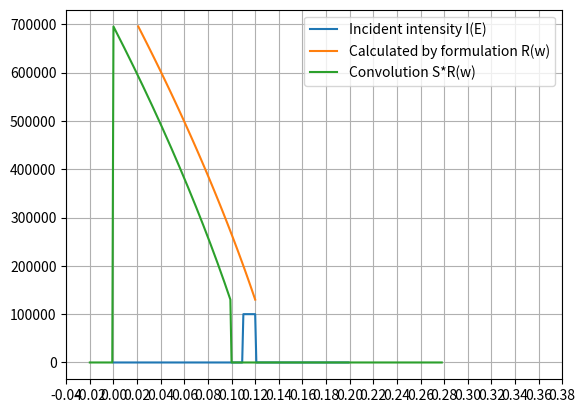

This chart was generated by the following Python code:
#!/usr/bin/env python3
from scipy.signal import unit_impulse
from scipy.signal import convolve
import matplotlib.pyplot as plt
import numpy as np

aa = 1e-10 #m/aa
cm = 1e-2 #m/cm
const_aa2cm = aa / cm #cm/aa
const_neutron_mass = 1.674e-27 #kg
const_intensity_inp = 1e6
pulse_loc = 0.02
sampleLength_z = 0.2 #cm
sample_density_aa3 = 5 #per aa3
sample_density_cm3 = sample_density_aa3 / (const_aa2cm**3) #n/aa3 / (cm/aa)^3 = n/cm^3

def get_Rw(i_inp, w):
    rw = 0
    for j in range(len(i_inp)-1):
        e_in = (e_axi[j+1] + e_axi[j]) * 0.5
        e_out = e_in - w if e_in>w else e_in
        prob_noCollide = np.exp(- getMacroXs(e_in, sample_density_cm3, e_out) * sampleLength_z)
        # print(prob_not_interaction) 
        rw += i_inp[j] * np.sqrt(e_out/e_in) * (1-prob_noCollide)
    return rw

def getMacroXs(e_in, density, e_out, Sw=1):
    microXs = np.sqrt(e_out/e_in) * Sw * 1e-24 #cm2
    return density * microXs

def moveAxis(axis, deviation):
    for i in range(len(axis)):
        axis[i] = axis[i] + deviation
    return axis

e_pulse = int((pulse_loc-0.)*1000)
sw = unit_impulse(200, e_pulse)
# print(sw)

e_axi = np.arange(0,0.2,0.001)
e_axi2 = np.zeros(len(e_axi))

# incoming intensity
i_inp = np.zeros(200)
rw = np.zeros(200)
e_low = int((0.11 - 0.) * 1000)
e_high = int((0.12 - 0.) * 1000)
i_ave = const_intensity_inp / (e_high-e_low)
for i in range(e_low, e_high+1):
    i_inp[i] = i_ave



w_axi = np.zeros(200)
rw = np.zeros(100)
for w in np.arange(0.,0.1,0.001):
    index = int(w/0.001)
    rw[index]=get_Rw(i_inp, w)
w_axi2 = np.zeros(len(w_axi))
# iw_scattered = unit_impulse(45, e_pulse) * const_intensity_inp
# rw = np.zeros(len(iw))
# rw = np.flip(iw)
for j in range(len(e_axi)):
    w_axi2[j] = -e_axi[-(j+1)]+pulse_loc
# print(rw)
cv = convolve(sw, rw, 'full')

# plt.plot(e_axi, sw)
plt.plot(e_axi, i_inp, label='Incident intensity I(E)')
# plt.plot(e_axi2, rw)
plt.plot(moveAxis(e_axi[1:101], 0.02), rw, label='Calculated by formulation R(w)')
# plt.plot(e_axi, iw_scattered)
# plt.plot(w_axi2, rw, label='Calculated Resolution function R(w)')
cv_axi = np.arange(0, len(sw)+len(rw)-1) * 0.001 - 0.02
plt.plot(cv_axi, cv, label='Convolution S*R(w)')
# plt.plot(cv)
plt.xticks(np.arange(-0.04,0.4,0.02))
plt.grid()
plt.legend()
plt.show()


# a = np.array([0,1,0])
# b = np.array([3,2,1,-1])
# c = convolve(a,b,'full')
# print(c)